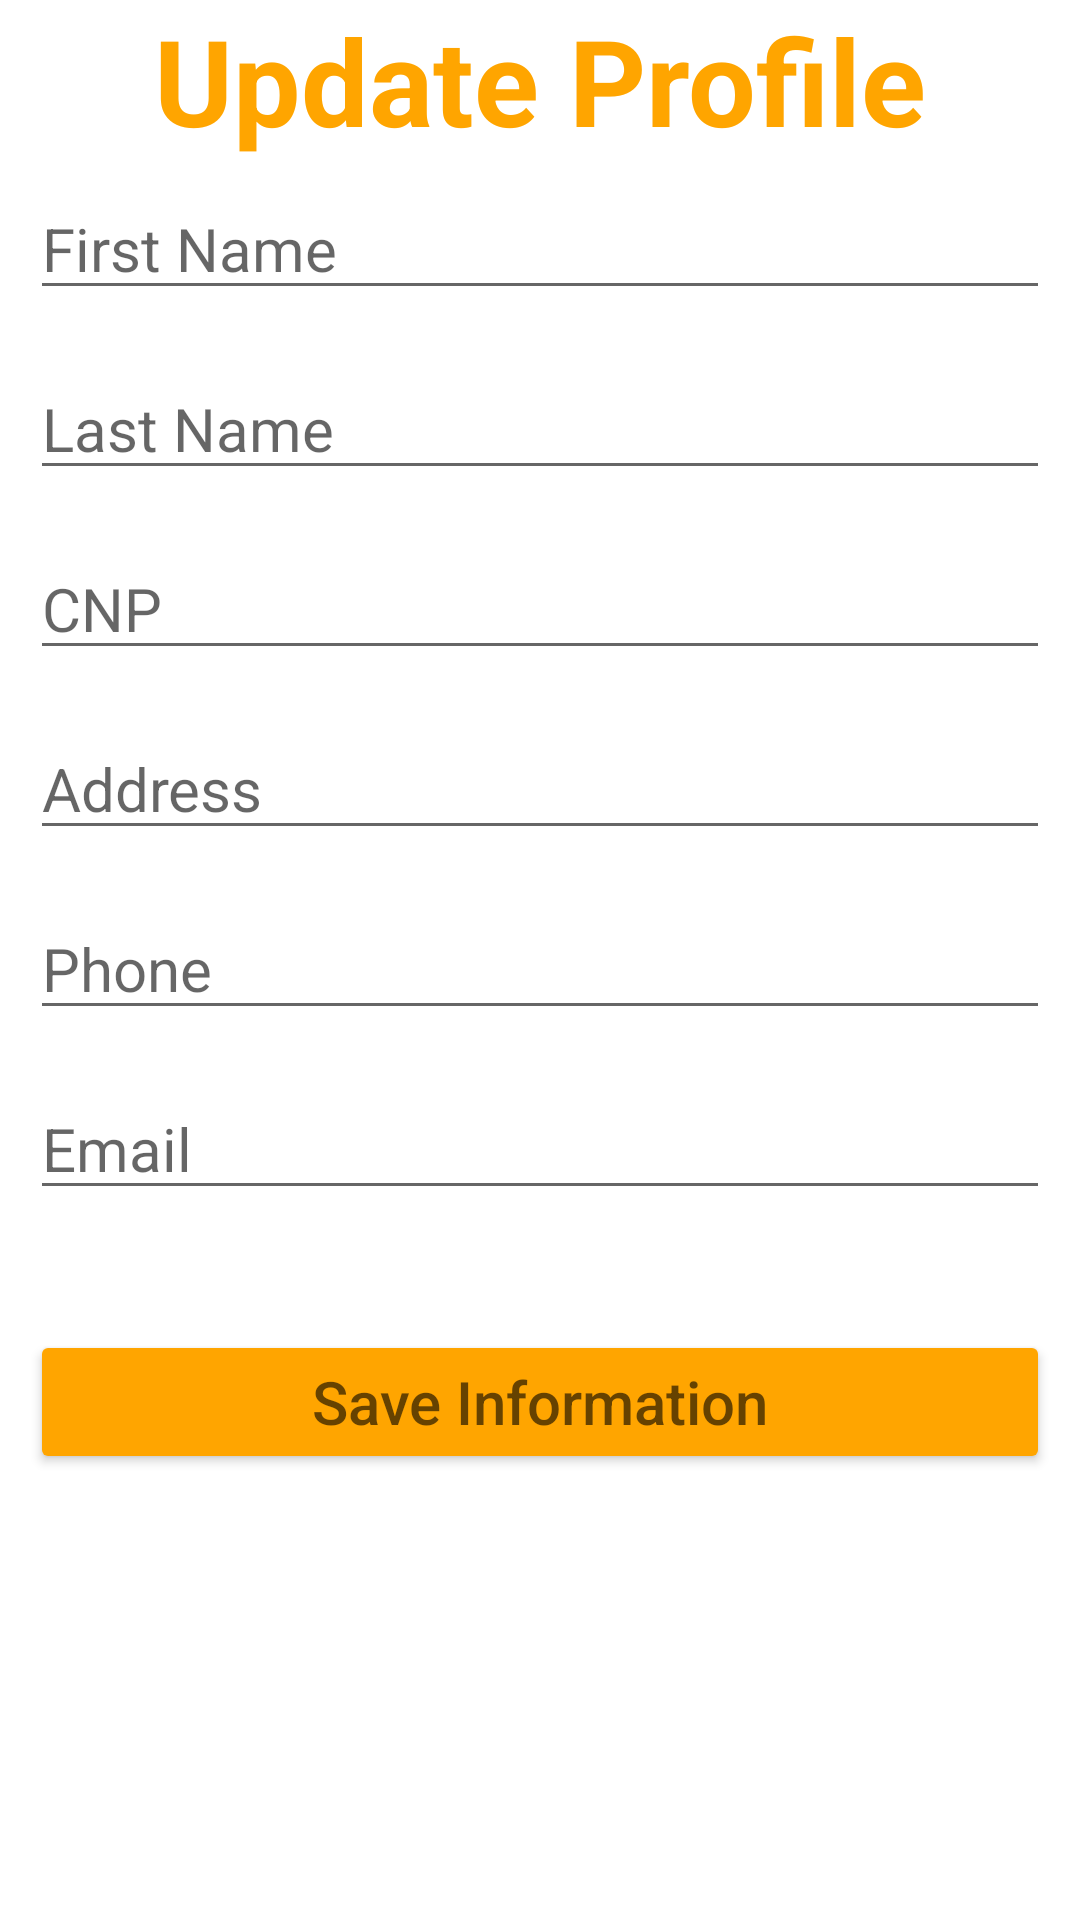

Here is an Android app screen rendered from its layout file. Give the layout XML and the strings, colors and styles it references.
<!-- AndroidManifest.xml: application theme AppTheme -->
<!-- res/layout/edit_info_page_activity.xml -->
<?xml version="1.0" encoding="utf-8"?>
<ScrollView xmlns:android="http://schemas.android.com/apk/res/android"
    android:layout_width="fill_parent"
    android:layout_height="fill_parent"
    android:background="@color/white"
    android:fitsSystemWindows="true">

    <LinearLayout
        android:id="@+id/edit_info_linearLayout"
        android:layout_width="match_parent"
        android:layout_height="wrap_content"
        android:orientation="vertical">

        <TextView
            android:id="@+id/textViewInfoPageTitle"
            android:layout_width="match_parent"
            android:layout_height="match_parent"
            android:gravity="center"
            android:text="Update Profile"
            android:textColor="@color/orange"
            android:textSize="40sp"
            android:textStyle="bold" />

        <EditText
            android:id="@+id/infoEditTextFirstName"
            android:layout_width="match_parent"
            android:layout_height="40dp"
            android:layout_margin="10dp"
            android:hint="@string/reg_first_name"
            android:singleLine="true"
            android:textAlignment="viewStart"
            android:textSize="20sp" />

        <EditText
            android:id="@+id/infoEditTextLastName"
            android:layout_width="match_parent"
            android:layout_height="40dp"
            android:layout_margin="10dp"
            android:hint="@string/reg_last_name"
            android:singleLine="true"
            android:tag="regEditText"
            android:textSize="20sp" />

        <EditText
            android:id="@+id/infoEditTextCNP"
            android:layout_width="match_parent"
            android:layout_height="40dp"
            android:layout_margin="10dp"
            android:hint="@string/reg_cnp"
            android:singleLine="true"
            android:tag="regEditTextFName"
            android:textSize="20sp" />

        <EditText
            android:id="@+id/infoEditTextAddress"
            android:layout_width="match_parent"
            android:layout_height="40dp"
            android:layout_margin="10dp"
            android:hint="@string/reg_address"
            android:singleLine="true"
            android:tag="regEditTextFName"
            android:textSize="20sp" />

        <EditText
            android:id="@+id/infoEditTextPhone"
            android:layout_width="match_parent"
            android:layout_height="40dp"
            android:layout_margin="10dp"
            android:hint="@string/reg_phone"
            android:singleLine="true"
            android:tag="regEditTextFName"
            android:textSize="20sp" />

        <EditText
            android:id="@+id/infoEditTextEmail"
            android:layout_width="match_parent"
            android:layout_height="40dp"
            android:layout_margin="10dp"
            android:hint="@string/reg_email"
            android:singleLine="true"
            android:tag="regEditTextFName"
            android:textSize="20sp" />

        <Button
            android:id="@+id/update_button"
            android:layout_width="match_parent"
            android:layout_height="wrap_content"
            android:layout_marginLeft="10dp"
            android:layout_marginTop="30dp"
            android:layout_marginRight="10dp"
            android:layout_marginBottom="10dp"
            android:backgroundTint="@color/orange"
            android:hint="@string/update_button"
            android:textSize="20sp" />
    </LinearLayout>

</ScrollView>
<!-- resources referenced by this layout -->
<resources>
  <color name="orange">#FFA500</color>
  <color name="white">#ffffff</color>
  <string name="reg_address">Address</string>
  <string name="reg_cnp">CNP</string>
  <string name="reg_email">Email</string>
  <string name="reg_first_name">First Name</string>
  <string name="reg_last_name">Last Name</string>
  <string name="reg_phone">Phone</string>
  <string name="update_button">Save Information</string>
  <style name="AppTheme" parent="Theme.AppCompat.Light.NoActionBar">
          
          <item name="colorPrimary">@color/orange</item>
          <item name="colorPrimaryDark">@color/orange</item>
          <item name="colorAccent">@color/orange</item>
      </style>
</resources>
